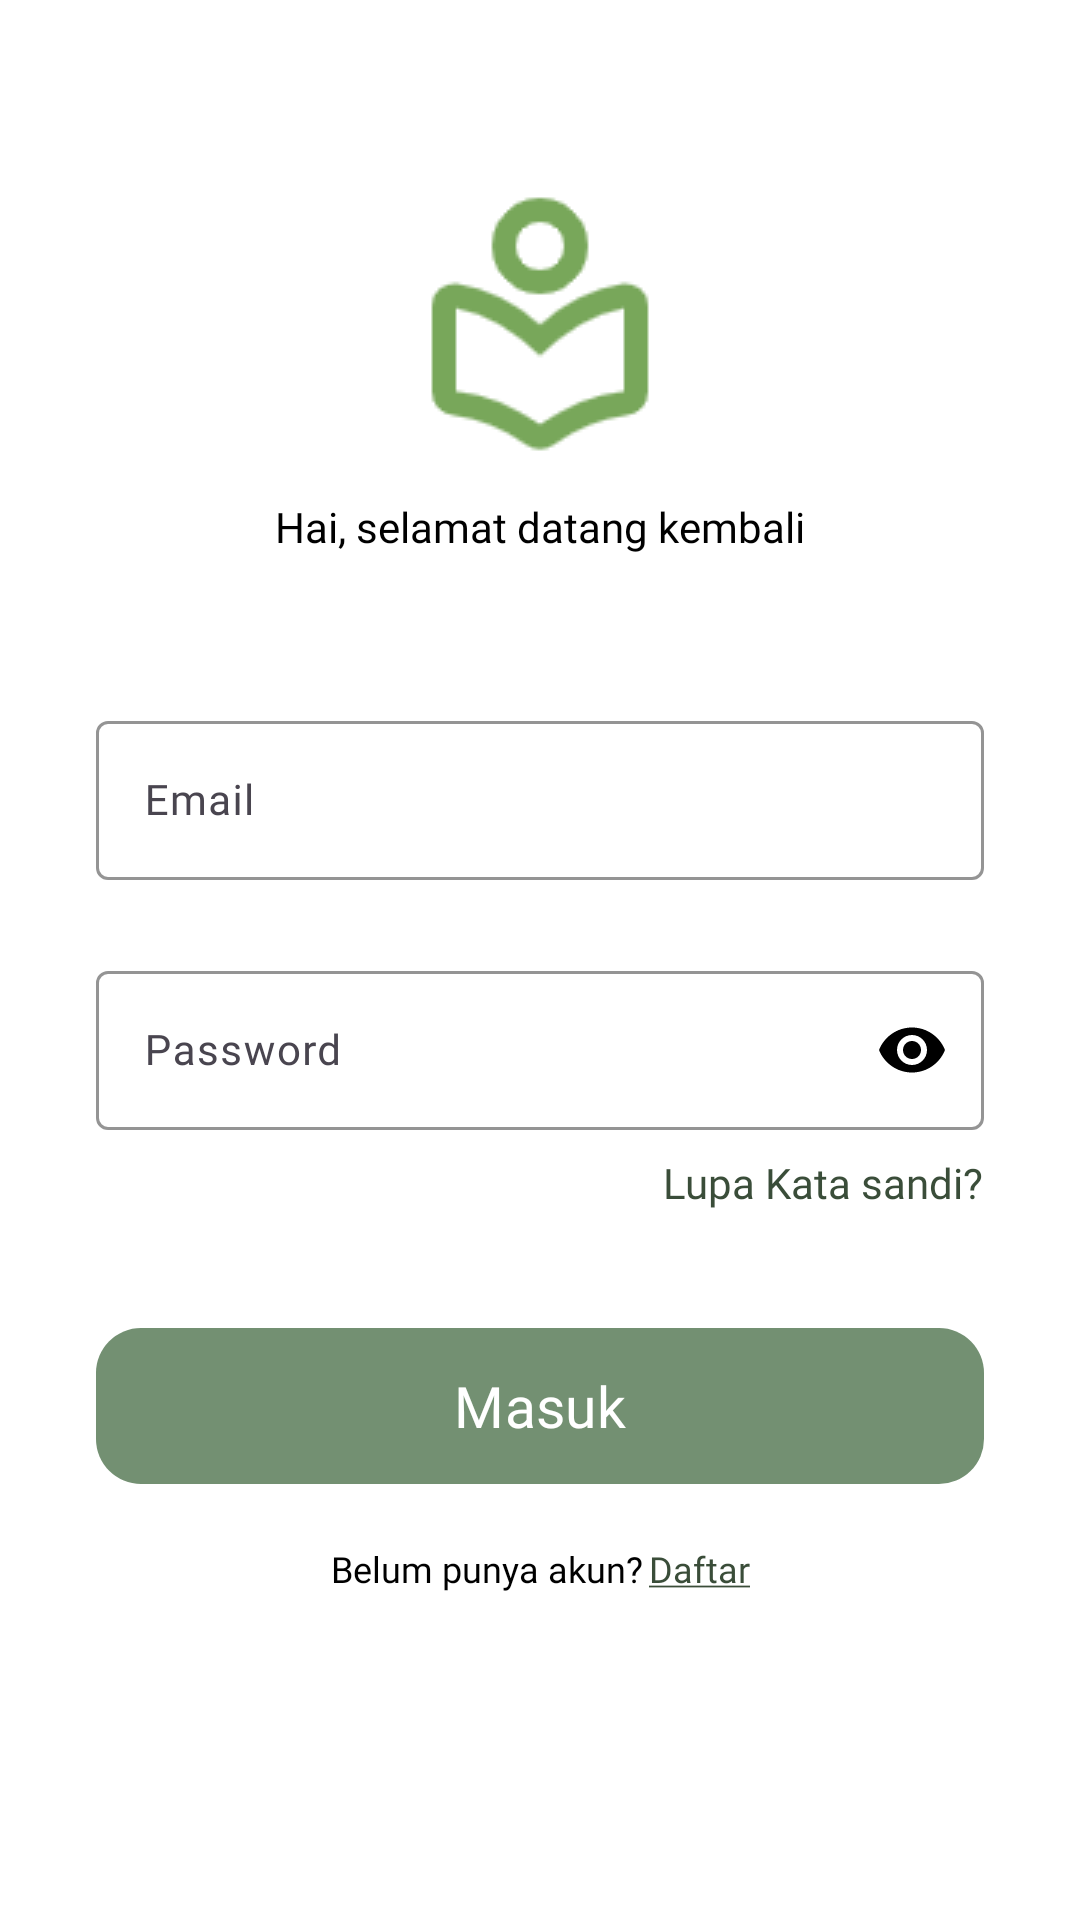

Layout XML and referenced resources for this Android screen:
<!-- AndroidManifest.xml: application theme Theme.Loomi -->
<!-- res/layout/activity_login.xml -->
<?xml version="1.0" encoding="utf-8"?>
<androidx.constraintlayout.widget.ConstraintLayout xmlns:android="http://schemas.android.com/apk/res/android"
    xmlns:app="http://schemas.android.com/apk/res-auto"
    xmlns:tools="http://schemas.android.com/tools"
    android:id="@+id/main"
    android:layout_width="match_parent"
    android:layout_height="match_parent"
    android:backgroundTint="@color/white"
    android:background="@color/white"
    tools:context=".ui.auth.LoginActivity">


    <ImageView
        android:id="@+id/logo"
        android:layout_width="wrap_content"
        android:layout_height="wrap_content"
        android:layout_marginTop="62dp"
        app:layout_constraintEnd_toEndOf="parent"
        app:layout_constraintStart_toStartOf="parent"
        app:layout_constraintTop_toTopOf="parent"
        app:srcCompat="@drawable/ic_logo" />



    <TextView
        android:id="@+id/textView2"
        style="@style/PoppinsRegular"
        android:layout_width="wrap_content"
        android:layout_height="wrap_content"
        android:layout_marginTop="8dp"
        android:text="@string/hi_welcome_back"
        app:layout_constraintEnd_toEndOf="parent"
        app:layout_constraintStart_toStartOf="parent"
        app:layout_constraintTop_toBottomOf="@+id/logo" />


    <com.google.android.material.textfield.TextInputLayout
        android:id="@+id/et_email"
        android:layout_width="match_parent"
        android:layout_height="wrap_content"
        android:layout_marginStart="32dp"
        android:layout_marginTop="50dp"
        android:layout_marginEnd="32dp"
        android:hint="@string/your_email"
        app:boxStrokeColor="@color/black"
        app:hintTextColor="@color/black"
        app:layout_constraintEnd_toEndOf="parent"
        app:layout_constraintStart_toStartOf="parent"
        app:layout_constraintTop_toBottomOf="@+id/textView2">

        <com.google.android.material.textfield.TextInputEditText
            android:layout_width="match_parent"
            android:layout_height="wrap_content"
            app:hintTextColor="@color/black"
            android:inputType="textEmailAddress"
            android:maxLines="1"
            style="@style/PoppinsRegular" />
    </com.google.android.material.textfield.TextInputLayout>

    <com.google.android.material.textfield.TextInputLayout
        android:id="@+id/et_password"
        android:layout_width="match_parent"
        android:layout_height="wrap_content"
        android:layout_marginStart="32dp"
        android:layout_marginEnd="32dp"
        android:layout_marginTop="25dp"
        android:hint="@string/your_password"
        app:boxStrokeColor="@color/black"
        app:hintTextColor="@color/black"
        app:layout_constraintEnd_toEndOf="parent"
        app:layout_constraintStart_toStartOf="parent"
        app:layout_constraintTop_toBottomOf="@+id/et_email"
        app:endIconMode="password_toggle"
        app:endIconTint="@color/black">

        <com.google.android.material.textfield.TextInputEditText
            android:id="@+id/etPasswordInput"
            android:layout_width="match_parent"
            android:layout_height="wrap_content"
            app:hintTextColor="@color/black"
            android:maxLines="1"
            style="@style/PoppinsRegular"
            android:inputType="textPassword"/>
    </com.google.android.material.textfield.TextInputLayout>

    <TextView
        android:id="@+id/txt_forgot_password"
        android:layout_width="wrap_content"
        android:layout_height="wrap_content"
        android:layout_marginEnd="32dp"
        android:layout_marginTop="8dp"
        android:text="@string/forgot_password"
        style="@style/PoppinsRegular"
        android:textColor="@color/dark_green"
        android:textSize="14sp"
        app:layout_constraintEnd_toEndOf="parent"
        app:layout_constraintTop_toBottomOf="@+id/et_password" />

    <ProgressBar
        android:id="@+id/progressBar"
        android:layout_width="wrap_content"
        android:layout_height="wrap_content"
        android:visibility="gone"
        app:layout_constraintEnd_toEndOf="parent"
        app:layout_constraintStart_toStartOf="parent"
        app:layout_constraintTop_toBottomOf="@+id/et_password"
        android:layout_centerInParent="true" />

    <com.google.android.material.button.MaterialButton
        android:id="@+id/btn_login"
        android:layout_width="match_parent"
        android:layout_height="60dp"
        android:layout_marginStart="32dp"
        android:layout_marginTop="62dp"
        android:layout_marginEnd="32dp"
        android:text="@string/login"
        android:textColor="@android:color/white"
        android:textSize="19sp"
        style="@style/PoppinsSemiBold"
        app:backgroundTint="@color/green"
        app:cornerRadius="15dp"
        app:layout_constraintEnd_toEndOf="parent"
        app:layout_constraintStart_toStartOf="parent"
        app:layout_constraintTop_toBottomOf="@+id/et_password" />

    <LinearLayout
        android:layout_width="wrap_content"
        android:layout_height="wrap_content"
        android:layout_marginStart="32dp"
        android:layout_marginTop="16dp"
        android:layout_marginEnd="32dp"
        android:gravity="center"
        app:layout_constraintEnd_toEndOf="parent"
        app:layout_constraintStart_toStartOf="parent"
        app:layout_constraintTop_toBottomOf="@+id/btn_login"
        android:orientation="horizontal">

        <TextView
            android:id="@+id/textView9"
            android:layout_width="wrap_content"
            android:layout_height="wrap_content"
            style="@style/PoppinsRegular"
            android:textSize="12sp"
            android:text="@string/don_t_have_an_account" />

        <TextView
            android:id="@+id/txt_register"
            android:layout_width="wrap_content"
            android:layout_height="wrap_content"
            android:layout_marginStart="2dp"
            style="@style/PoppinsRegular"
            android:textSize="12sp"
            android:textColor="@color/dark_green"
            android:text="@string/sign_up" />
    </LinearLayout>

</androidx.constraintlayout.widget.ConstraintLayout>
<!-- resources referenced by this layout -->
<resources>
  <color name="black">#FF000000</color>
  <color name="dark_green">#3A4D39</color>
  <color name="green">#739072</color>
  <color name="white">#FFFFFFFF</color>
  <!-- drawable ic_logo: png bitmap (drawable, 2811 bytes) -->
  <string name="don_t_have_an_account">Belum punya akun?</string>
  <string name="forgot_password">Lupa Kata sandi?</string>
  <string name="hi_welcome_back">Hai, selamat datang kembali</string>
  <string name="login">Masuk</string>
  <string name="sign_up"><u>Daftar</u></string>
  <string name="your_email">Email</string>
  <string name="your_password">Password</string>
  <style name="PoppinsRegular">
          <item name="android:fontFamily">@font/poppins_regular</item>
          <item name="android:textSize">14sp</item>
          <item name="android:textColor">@color/black</item>
      </style>
  <style name="PoppinsSemiBold">
          <item name="android:fontFamily">@font/poppins_semibold</item>
          <item name="android:textSize">20sp</item>
          <item name="android:textColor">@color/black</item>
      </style>
  <style name="Theme.Loomi" parent="Base.Theme.Loomi" />
  <style name="Base.Theme.Loomi" parent="Theme.Material3.DayNight.NoActionBar">
          
          <item name="android:windowBackground">@color/white</item>
  
          <item name="colorSecondaryContainer">@color/white</item>
          <item name="colorOnSecondaryContainer">@color/dark_green</item>
      </style>
</resources>
